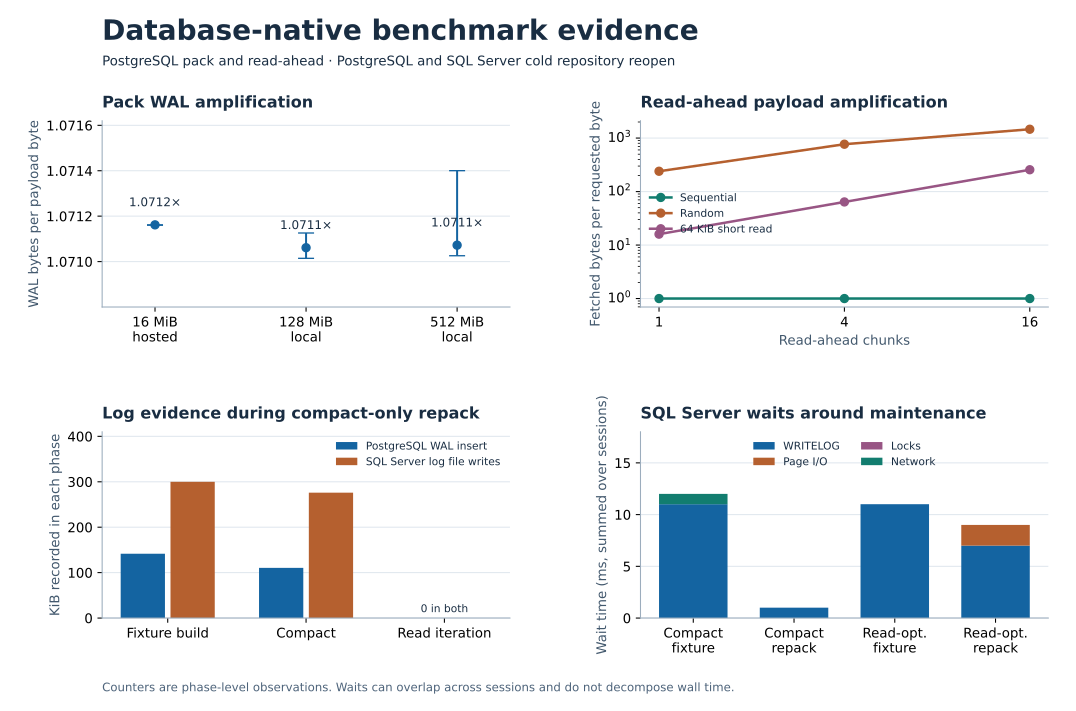

Values plotted in this chart, from the file beside it:
dataset, backend, coordinate, metric, unit, value
staging-jdbc, postgresql, 16 MiB hosted sample 1, logical_payload, bytes, 16777216
staging-jdbc, postgresql, 16 MiB hosted sample 1, wal_insert_lsn_delta, bytes, 17971088
staging-jdbc, postgresql, 16 MiB hosted sample 2, logical_payload, bytes, 16777216
staging-jdbc, postgresql, 16 MiB hosted sample 2, wal_insert_lsn_delta, bytes, 17971112
staging-jdbc, postgresql, 16 MiB hosted sample 3, logical_payload, bytes, 16777216
staging-jdbc, postgresql, 16 MiB hosted sample 3, wal_insert_lsn_delta, bytes, 17971112
staging-jdbc, postgresql, 128 MiB local sample 1, logical_payload, bytes, 134217728
staging-jdbc, postgresql, 128 MiB local sample 1, wal_insert_lsn_delta, bytes, 143755400
staging-jdbc, postgresql, 128 MiB local sample 2, logical_payload, bytes, 134217728
staging-jdbc, postgresql, 128 MiB local sample 2, wal_insert_lsn_delta, bytes, 143749112
staging-jdbc, postgresql, 128 MiB local sample 3, logical_payload, bytes, 134217728
staging-jdbc, postgresql, 128 MiB local sample 3, wal_insert_lsn_delta, bytes, 143764064
staging-jdbc, postgresql, 512 MiB local sample 1, logical_payload, bytes, 536870912
staging-jdbc, postgresql, 512 MiB local sample 1, wal_insert_lsn_delta, bytes, 575002632
staging-jdbc, postgresql, 512 MiB local sample 2, logical_payload, bytes, 536870912
staging-jdbc, postgresql, 512 MiB local sample 2, wal_insert_lsn_delta, bytes, 575203624
staging-jdbc, postgresql, 512 MiB local sample 3, logical_payload, bytes, 536870912
staging-jdbc, postgresql, 512 MiB local sample 3, wal_insert_lsn_delta, bytes, 575027584
read-ahead, postgresql, randomReads window 1, logical_read, bytes, 131072
read-ahead, postgresql, randomReads window 1, database_payload_read, bytes, 31457280
read-ahead, postgresql, randomReads window 1, database_queries, count, 30
read-ahead, postgresql, randomReads window 1, pg_database_buffer_hits, blocks, 722
read-ahead, postgresql, randomReads window 1, pg_database_blocks_read, blocks, 39
read-ahead, postgresql, randomReads window 4, logical_read, bytes, 131072
read-ahead, postgresql, randomReads window 4, database_payload_read, bytes, 100696791
read-ahead, postgresql, randomReads window 4, database_queries, count, 26
read-ahead, postgresql, randomReads window 4, pg_database_buffer_hits, blocks, 761
read-ahead, postgresql, randomReads window 4, pg_database_blocks_read, blocks, 0
read-ahead, postgresql, randomReads window 16, logical_read, bytes, 131072
read-ahead, postgresql, randomReads window 16, database_payload_read, bytes, 191963097
read-ahead, postgresql, randomReads window 16, database_queries, count, 18
read-ahead, postgresql, randomReads window 16, pg_database_buffer_hits, blocks, 761
read-ahead, postgresql, randomReads window 16, pg_database_blocks_read, blocks, 0
read-ahead, postgresql, sequentialRead window 1, logical_read, bytes, 20978219
read-ahead, postgresql, sequentialRead window 1, database_payload_read, bytes, 20978219
read-ahead, postgresql, sequentialRead window 1, database_queries, count, 21
read-ahead, postgresql, sequentialRead window 1, pg_database_buffer_hits, blocks, 761
read-ahead, postgresql, sequentialRead window 1, pg_database_blocks_read, blocks, 0
read-ahead, postgresql, sequentialRead window 4, logical_read, bytes, 20978219
read-ahead, postgresql, sequentialRead window 4, database_payload_read, bytes, 20978219
read-ahead, postgresql, sequentialRead window 4, database_queries, count, 6
read-ahead, postgresql, sequentialRead window 4, pg_database_buffer_hits, blocks, 761
read-ahead, postgresql, sequentialRead window 4, pg_database_blocks_read, blocks, 0
read-ahead, postgresql, sequentialRead window 16, logical_read, bytes, 20978219
read-ahead, postgresql, sequentialRead window 16, database_payload_read, bytes, 20978219
read-ahead, postgresql, sequentialRead window 16, database_queries, count, 2
read-ahead, postgresql, sequentialRead window 16, pg_database_buffer_hits, blocks, 761
read-ahead, postgresql, sequentialRead window 16, pg_database_blocks_read, blocks, 0
read-ahead, postgresql, shortRead window 1, logical_read, bytes, 65536
read-ahead, postgresql, shortRead window 1, database_payload_read, bytes, 1048576
read-ahead, postgresql, shortRead window 1, database_queries, count, 1
read-ahead, postgresql, shortRead window 1, pg_database_buffer_hits, blocks, 761
read-ahead, postgresql, shortRead window 1, pg_database_blocks_read, blocks, 0
read-ahead, postgresql, shortRead window 4, logical_read, bytes, 65536
read-ahead, postgresql, shortRead window 4, database_payload_read, bytes, 4194304
read-ahead, postgresql, shortRead window 4, database_queries, count, 1
read-ahead, postgresql, shortRead window 4, pg_database_buffer_hits, blocks, 761
read-ahead, postgresql, shortRead window 4, pg_database_blocks_read, blocks, 0
read-ahead, postgresql, shortRead window 16, logical_read, bytes, 65536
read-ahead, postgresql, shortRead window 16, database_payload_read, bytes, 16777216
... 99 more rows
